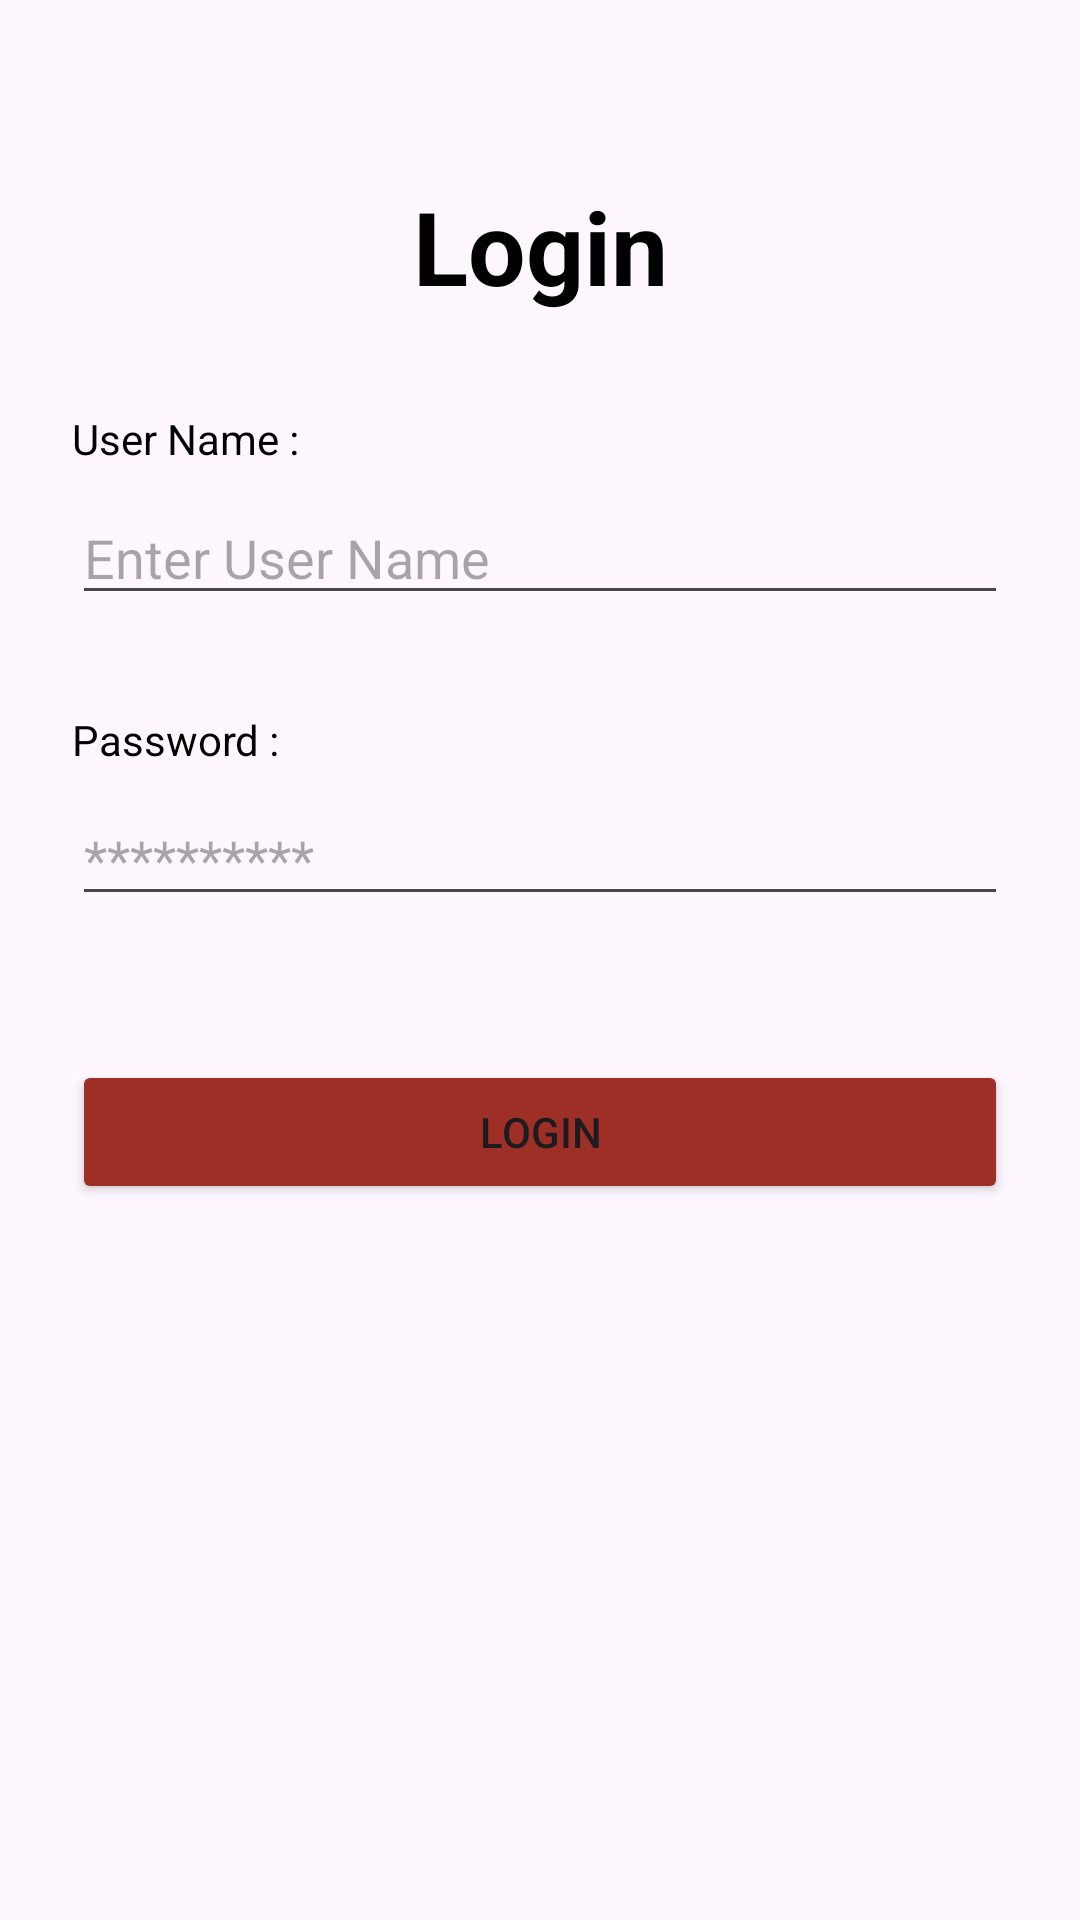

Produce the Android XML layout that renders to this screen, including the resource entries it uses.
<!-- AndroidManifest.xml: application theme Theme.PoemAPP -->
<!-- res/layout/activity_home.xml -->
<?xml version="1.0" encoding="utf-8"?>
<androidx.constraintlayout.widget.ConstraintLayout xmlns:android="http://schemas.android.com/apk/res/android"
    xmlns:app="http://schemas.android.com/apk/res-auto"
    xmlns:tools="http://schemas.android.com/tools"
    android:layout_width="match_parent"
    android:layout_height="match_parent"
    android:background="@drawable/ht"
    android:onClick="login"
    tools:context=".HomeActivity">

    <TextView
        android:id="@+id/textView2"
        android:layout_width="wrap_content"
        android:layout_height="wrap_content"
        android:text="Login"
        android:textColor="@color/black"
        android:textSize="34sp"
        android:textStyle="bold"
        app:layout_constraintBottom_toBottomOf="parent"
        app:layout_constraintEnd_toEndOf="parent"
        app:layout_constraintStart_toStartOf="parent"
        app:layout_constraintTop_toTopOf="parent"
        app:layout_constraintVertical_bias="0.100000024" />

    <TextView
        android:id="@+id/textView3"
        android:layout_width="wrap_content"
        android:layout_height="wrap_content"
        android:layout_marginStart="24dp"
        android:layout_marginTop="32dp"
        android:text="User Name : "
        android:textColor="@color/black"
        app:layout_constraintStart_toStartOf="parent"
        app:layout_constraintTop_toBottomOf="@+id/textView2" />

    <EditText
        android:id="@+id/edtuser"
        android:layout_width="0dp"
        android:layout_height="wrap_content"
        android:layout_marginStart="24dp"
        android:layout_marginTop="8dp"
        android:layout_marginEnd="24dp"
        android:ems="10"
        android:hint="@string/username"
        android:inputType="text"
        app:layout_constraintEnd_toEndOf="parent"
        app:layout_constraintStart_toStartOf="parent"
        app:layout_constraintTop_toBottomOf="@+id/textView3" />

    <TextView
        android:id="@+id/textView4"
        android:layout_width="wrap_content"
        android:layout_height="wrap_content"
        android:layout_marginStart="24dp"
        android:layout_marginTop="32dp"
        android:text="Password : "
        android:textColor="@color/black"
        app:layout_constraintStart_toStartOf="parent"
        app:layout_constraintTop_toBottomOf="@+id/edtuser" />

    <EditText
        android:id="@+id/logpw"
        android:layout_width="0dp"
        android:layout_height="wrap_content"
        android:layout_marginStart="24dp"
        android:layout_marginTop="8dp"
        android:layout_marginEnd="24dp"
        android:ems="10"
        android:hint="**********"
        android:inputType="textPassword"
        app:layout_constraintEnd_toEndOf="parent"
        app:layout_constraintStart_toStartOf="parent"
        app:layout_constraintTop_toBottomOf="@+id/textView4" />

    <Button
        android:id="@+id/logbtn"
        android:layout_width="0dp"
        android:layout_height="wrap_content"
        android:layout_marginStart="24dp"
        android:layout_marginTop="48dp"
        android:layout_marginEnd="24dp"
        android:backgroundTint="#9E2F27"
        android:onClick="login"
        android:text="Login"
        app:layout_constraintEnd_toEndOf="parent"
        app:layout_constraintStart_toStartOf="parent"
        app:layout_constraintTop_toBottomOf="@+id/logpw" />

</androidx.constraintlayout.widget.ConstraintLayout>
<!-- resources referenced by this layout -->
<resources>
  <color name="black">#FF000000</color>
  <string name="username">Enter User Name</string>
  <style name="Theme.PoemAPP" parent="Base.Theme.PoemAPP" />
  <style name="Base.Theme.PoemAPP" parent="Theme.Material3.DayNight.NoActionBar">
          
          
      </style>
</resources>
